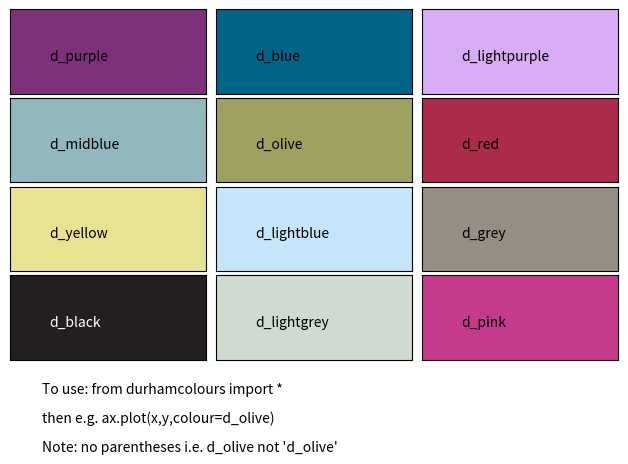

Source code (Python):
# Copyright 2014 M. A. Zentile, J. Keaveney, L. Weller, D. Whiting,
# [redacted]

# Licensed under the Apache License, Version 2.0 (the "License");
# you may not use this file except in compliance with the License.
# You may obtain a copy of the License at

#     http://www.apache.org/licenses/LICENSE-2.0

# Unless required by applicable law or agreed to in writing, software
# distributed under the License is distributed on an "AS IS" BASIS,
# WITHOUT WARRANTIES OR CONDITIONS OF ANY KIND, either express or implied.
# See the License for the specific language governing permissions and
# limitations under the License.

"""
To use:

In any other python file,

import sys
sys.path.append('<path to this file>')
from durhamcolours import *

or just the last line if this file is in the same directory

In addition, from any python interactive session or script,

durhamcolours.help()

will print a plot with all of the colours on, named (requires matplotlib).

[redacted]
"""

##
# Colour numbers									Colour				Code (website)
##	
d_purple=[126.0/255.0,49.0/255.0,123.0/255.0] 		# 	Palatinate Purple	255C
d_lightpurple=[216.0/255.0,172.0/255.0,244.0/255.0]	# 	Light purple		257C
d_midblue = [145./255,184.0/255.0,189.0/255.0]		# 	Mid Blue			5493C
d_olive	= [159.0/255.0,161.0/255.0,97.0/255.0] 		# 	Olive Green			5835C	
d_blue	= [0,99.0/255.0,136.0/255.0] 			# 	Blue				634C
d_red	= [170.0/255.0,43.0/255.0,74.0/255.0] 		#  	Red					201C
d_yellow= [232.0/255.0,227.0/255.0,145.0/255.0] 	#  	Yellow				459C
d_lightblue = [196./255,229.0/255.0,250.0/255.0]	#	Light Blue			290C
d_pink	= [196.0/255.0,59.0/255.0,142.0/255.0] 		#  	Pink				675C
d_grey = [150./255,142./255,133./255]			#	Warm Grey			8C
d_black = [35./255,31./255,32./255]			#	Black				BlackC
d_lightgrey = [207./255,218./255,209./255]		#	Near White/L. Grey	5655C
d_midgrey = [110./255, 100./255, 100./255]

cols = [d_purple,d_blue,d_lightpurple,d_midblue,d_olive,d_red,d_yellow,d_lightblue,d_grey,d_black,d_lightgrey,d_pink]

colname = ['d_purple', 'd_blue', 'd_lightpurple', 'd_midblue', 'd_olive', 'd_red', 'd_yellow', 'd_lightblue', 'd_grey', 'd_black', 'd_lightgrey', 'd_pink']

def help_dcols():
	""" Show a plot demonstrating all the colours """
	from pylab import figure,clf,subplots,show
	from matplotlib.patches import Rectangle
	fig, axes = subplots(4,3)
	i=0
	print(axes)
	for axA in axes:
		for ax in axA:
			patch = Rectangle([0,0],1,1,color=cols[i])
			ax.add_patch(patch)
			ax.set_xticks([])
			ax.set_yticks([])
			ax.set_xticklabels([])
			ax.set_yticklabels([])			
			if colname[i] is not 'd_black':
				ax.text(0.2,0.4,colname[i],color='k')
			else:
				ax.text(0.2,0.4,colname[i],color='w')
			i+=1
	fig.subplots_adjust(bottom=0.25,left=0.03,right=0.98,top=0.98,wspace=0.05,hspace=0.05)
	fig.text(0.08,0.18,'To use: from durhamcolours import *')
	fig.text(0.08,0.12,'then e.g. ax.plot(x,y,colour=d_olive)')
	fig.text(0.08,0.06,"Note: no parentheses i.e. d_olive not 'd_olive'")
	
	fig.savefig('durhamcolors.png')
	fig.savefig('durhamcolors.pdf')
	
	show()
	
if __name__ == '__main__':
	help_dcols()
